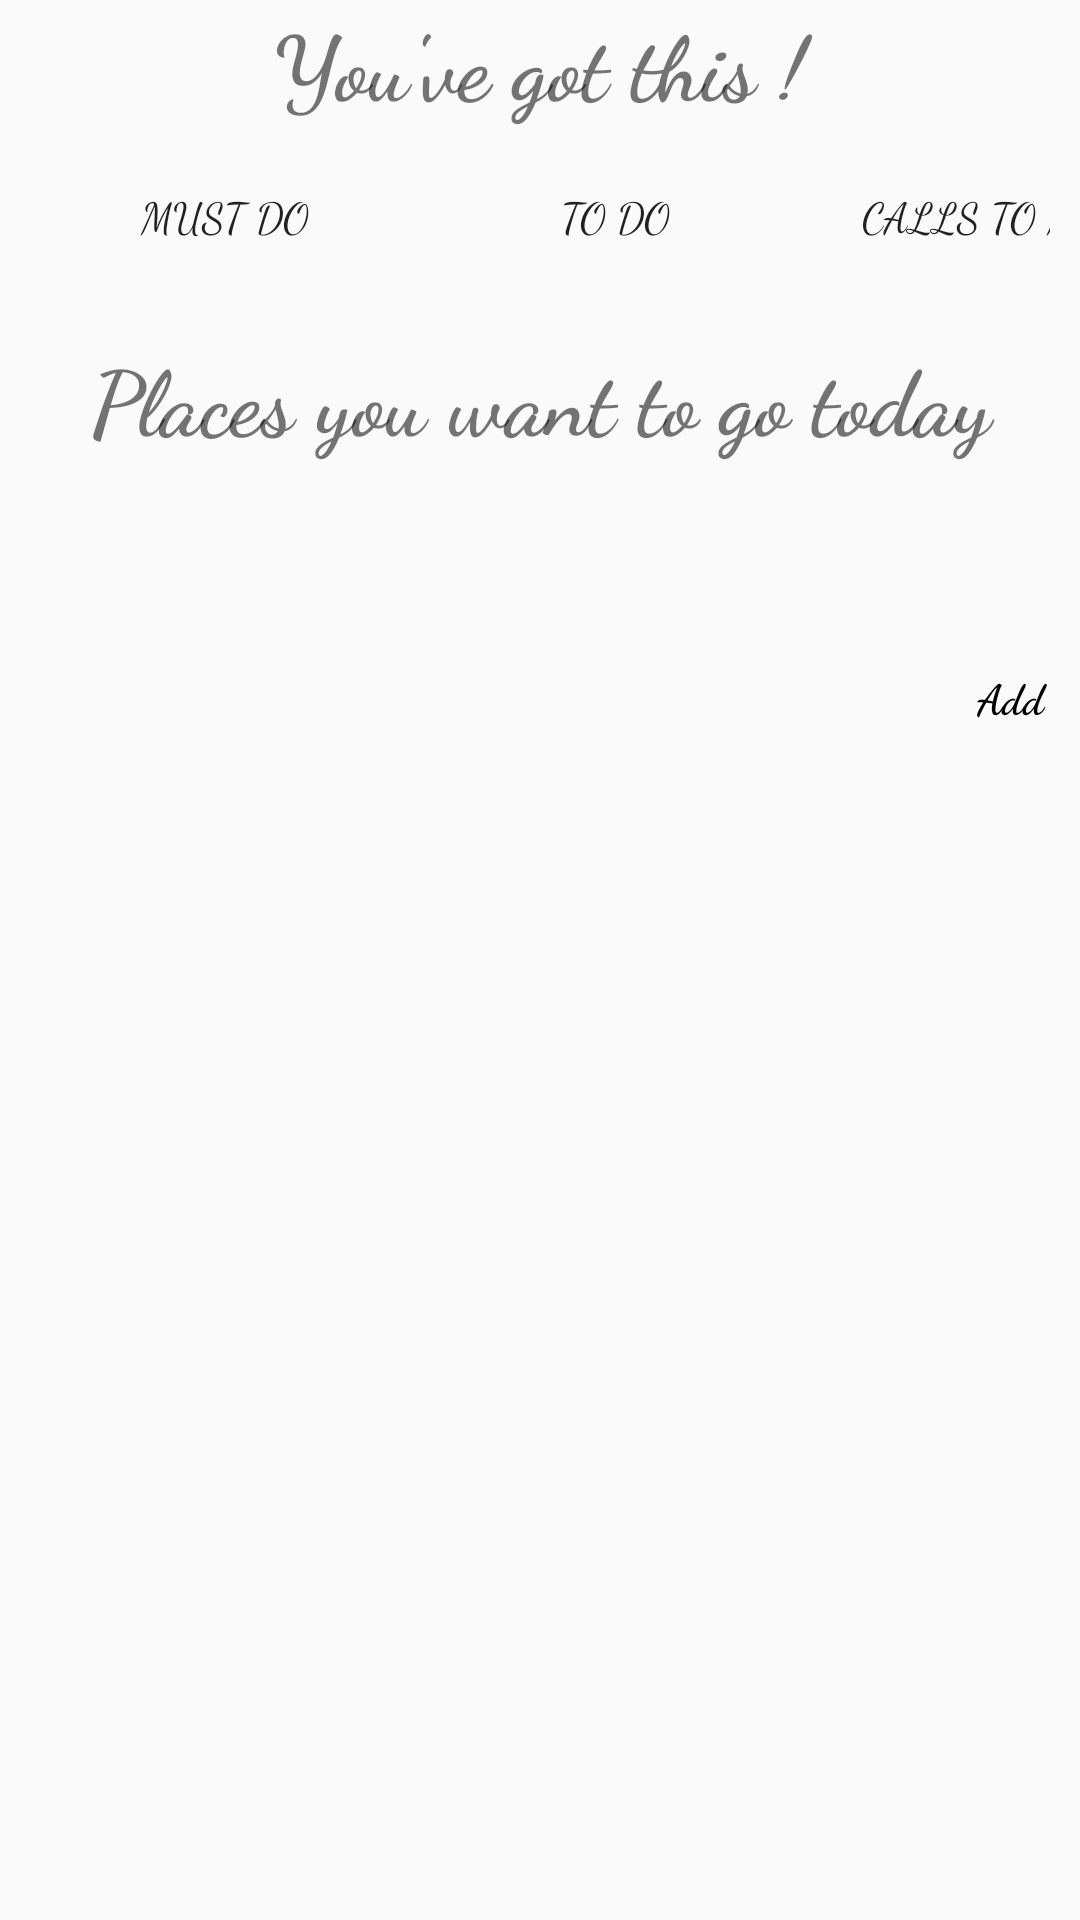

Here is an Android app screen rendered from its layout file. Give the layout XML and the strings, colors and styles it references.
<!-- AndroidManifest.xml: application theme AppTheme -->
<!-- res/layout/activity_daily_places.xml -->
<?xml version="1.0" encoding="utf-8"?>
<LinearLayout
    xmlns:android="http://schemas.android.com/apk/res/android"
    xmlns:app="http://schemas.android.com/apk/res-auto"
    xmlns:tools="http://schemas.android.com/tools"
    android:layout_width="match_parent"
    android:layout_height="match_parent"
    android:orientation="vertical"
    tools:context=".DailyPlaces">

    <LinearLayout
        android:layout_width="match_parent"
        android:layout_height="wrap_content"
        android:orientation="horizontal">

        <TextView
            android:id="@+id/textView3"
            android:layout_width="wrap_content"
            android:layout_height="wrap_content"
            android:layout_weight="1"
            android:fontFamily="cursive"
            android:text="You've got this !"
            android:textAlignment="center"
            android:textSize="30sp"
            android:textStyle="bold" />
    </LinearLayout>
    <LinearLayout
        android:layout_width="wrap_content"
        android:layout_height="wrap_content"
        android:layout_margin="10dp"
        android:layout_marginStart="10dp"
        android:layout_marginLeft="10dp"
        android:orientation="horizontal">

        <Button
            android:id="@+id/button25"
            android:layout_width="130dp"
            android:layout_height="40dp"
            android:background="@drawable/round"
            android:backgroundTint="#D7FFDAC1"
            android:fontFamily="cursive"
            android:text="Must do" />

        <Button
            android:id="@+id/button26"
            android:layout_width="130dp"
            android:layout_height="40dp"
            android:layout_marginStart="0dp"
            android:layout_marginLeft="0dp"
            android:layout_marginTop="0dp"
            android:background="@drawable/round"
            android:backgroundTint="#C7E2F0CB"
            android:fontFamily="cursive"
            android:text="To do" />

        <Button
            android:id="@+id/button27"
            android:layout_width="130dp"
            android:layout_height="40dp"
            android:background="@drawable/round"
            android:backgroundTint="#C7B5EAD7"
            android:fontFamily="cursive"
            android:text="Calls to make" />
    </LinearLayout>

    <LinearLayout
        android:layout_width="match_parent"
        android:layout_height="wrap_content"
        android:orientation="horizontal">

        <TextView
            android:id="@+id/textViewPlaces"
            android:layout_width="match_parent"
            android:layout_height="match_parent"
            android:layout_marginTop="10dp"
            android:layout_weight="1"
            android:fontFamily="cursive"
            android:text="Places you want to go today"
            android:textAlignment="center"
            android:textSize="30sp"
            android:textStyle="bold" />
    </LinearLayout>

    <LinearLayout
        android:layout_width="350dp"
        android:layout_height="100dp"
        android:layout_marginStart="30dp"
        android:layout_marginTop="25dp"
        android:layout_marginEnd="15dp"
        android:layout_marginBottom="10dp"
        android:background="@drawable/round"
        android:backgroundTint="#BAC7CEEA"
        android:orientation="horizontal"
        android:textAppearance="@style/TextAppearance.AppCompat.Large">

        <EditText
            android:id="@+id/item_edit_text_places"
            android:layout_width="184dp"
            android:layout_height="100dp"
            android:layout_weight="4"
            android:background="@drawable/round"
            android:fontFamily="cursive"
            android:textAlignment="center"
            android:textColor="#000000"
            android:textColorHighlight="#000000"
            android:textColorHint="#000000"
            android:textColorLink="#FFFFFF"
            android:textSize="24sp"
            android:textStyle="bold" />

        <Button
            android:id="@+id/add_btn_places"
            android:layout_width="10dp"
            android:layout_height="25dp"
            android:layout_marginEnd="25dp"
            android:layout_weight="1"
            android:background="@drawable/round"
            android:backgroundTint="#FFFFFF"
            android:fontFamily="cursive"
            android:text="Add"
            android:textAllCaps="false"
            android:textColor="#000000"
            android:textColorHighlight="#FFFFFF"
            android:textStyle="bold" />

    </LinearLayout>

    <ListView
        android:id="@+id/items_list_places"
        android:layout_width="match_parent"
        android:layout_height="wrap_content"
        android:layout_marginTop="50dp"

        android:layout_marginBottom="12dp" />



</LinearLayout>
<!-- resources referenced by this layout -->
<resources>
  <style name="AppTheme" parent="Theme.AppCompat.Light.NoActionBar">
          
          <item name="colorPrimary">@color/colorPrimary</item>
          <item name="colorPrimaryDark">@color/colorPrimaryDark</item>
          <item name="colorAccent">@color/colorAccent</item>
      </style>
  <color name="colorPrimary">#FEC8D8</color>
  <color name="colorPrimaryDark">#FEC8D8</color>
  <color name="colorAccent">#000000</color>
</resources>
